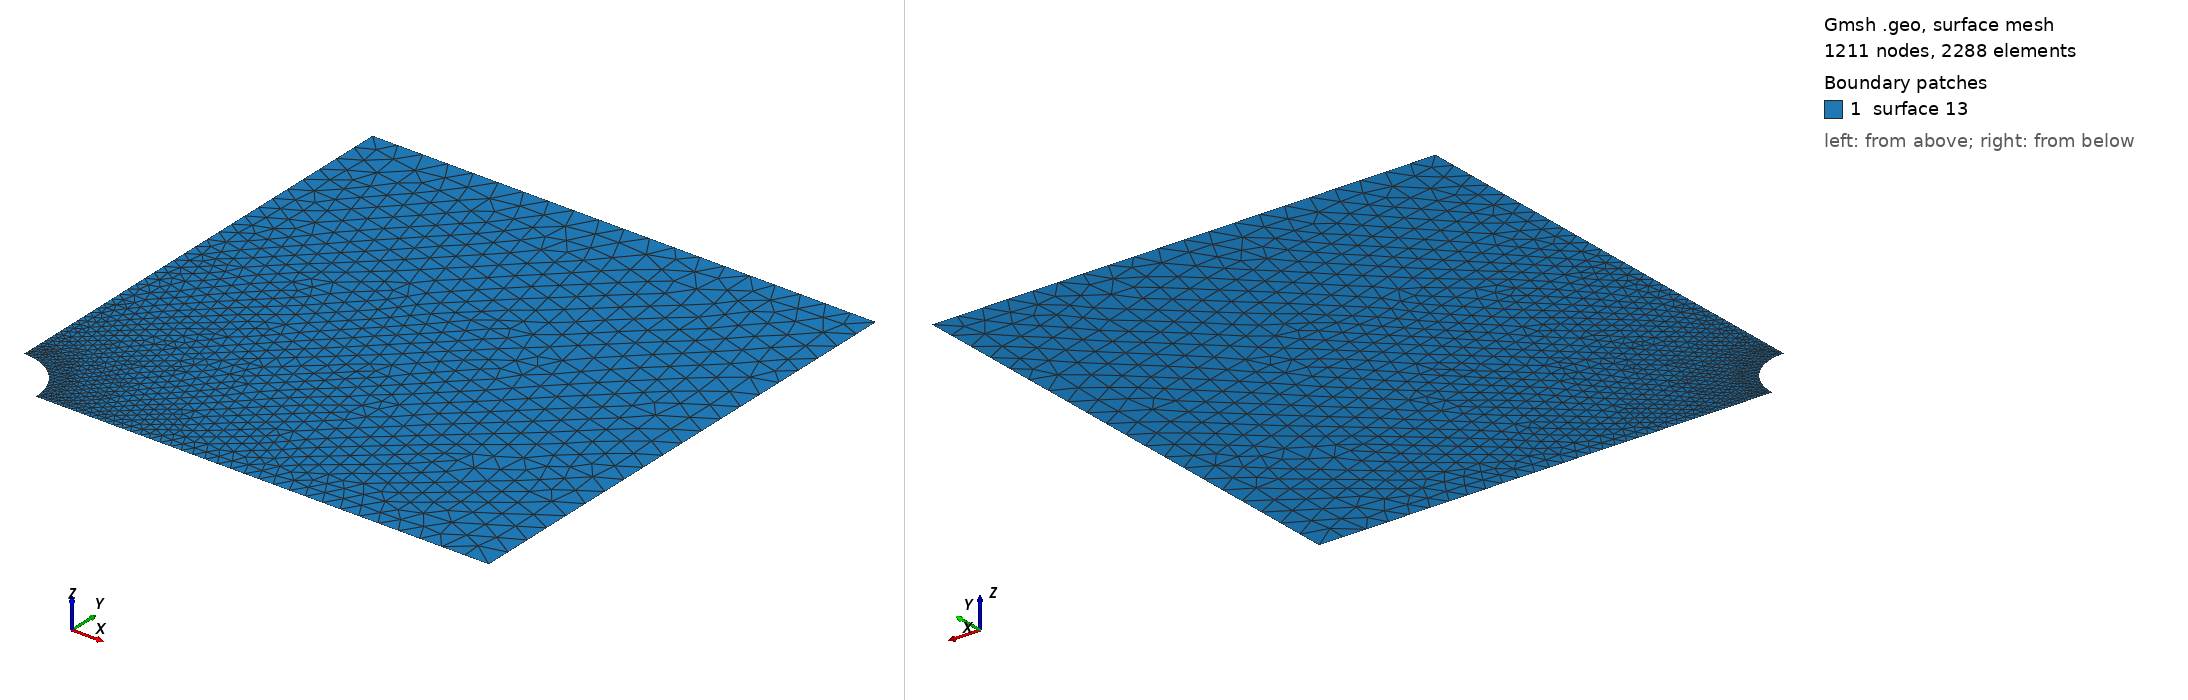

Gmsh geometry script, surface-meshed: 1211 nodes, 2288 surface elements. Boundary patches (legend numbers): 1 surface 13. Left view from above one corner, right view from below the opposite corner. The script declares no physical surfaces, so the legend lists its geometric surfaces. The drawing asked Gmsh for element sizes between 1% and 20% of the model's largest extent; the script's own settings can give other sizes.

=== hole_plate.geo (drawn) ===
//Parameters
plate = 100;
h = 5;
hx = 1;
R = 10;

//Geometry definition
//Points
Point(1) = {0,0,0,h};
Point(2) = {plate,0,0,h};
Point(3) = {0,plate,0,h};
Point(4) = {plate,plate,0,h};
Point(5) = {R,0,0,hx};
Point(6) = {0,R,0,hx};

//Lines
Circle(7) = {5,1,6};
Line(8) = {6,3};
Line(9) = {3,4};
Line(10) = {4,2};
Line(11) = {2,5};
Line Loop(12) = {7:11};

//Defining surface
Plane Surface(13) = {12};

////Physical elements for boundary conditions
//Physical Line(14) = {7}; //Hole
//Physical Line(15) = {9}; // Top
//Physical Line(16) = {7};
//Physical Line(17) = {7};
//Physical Line(18) = {7};
